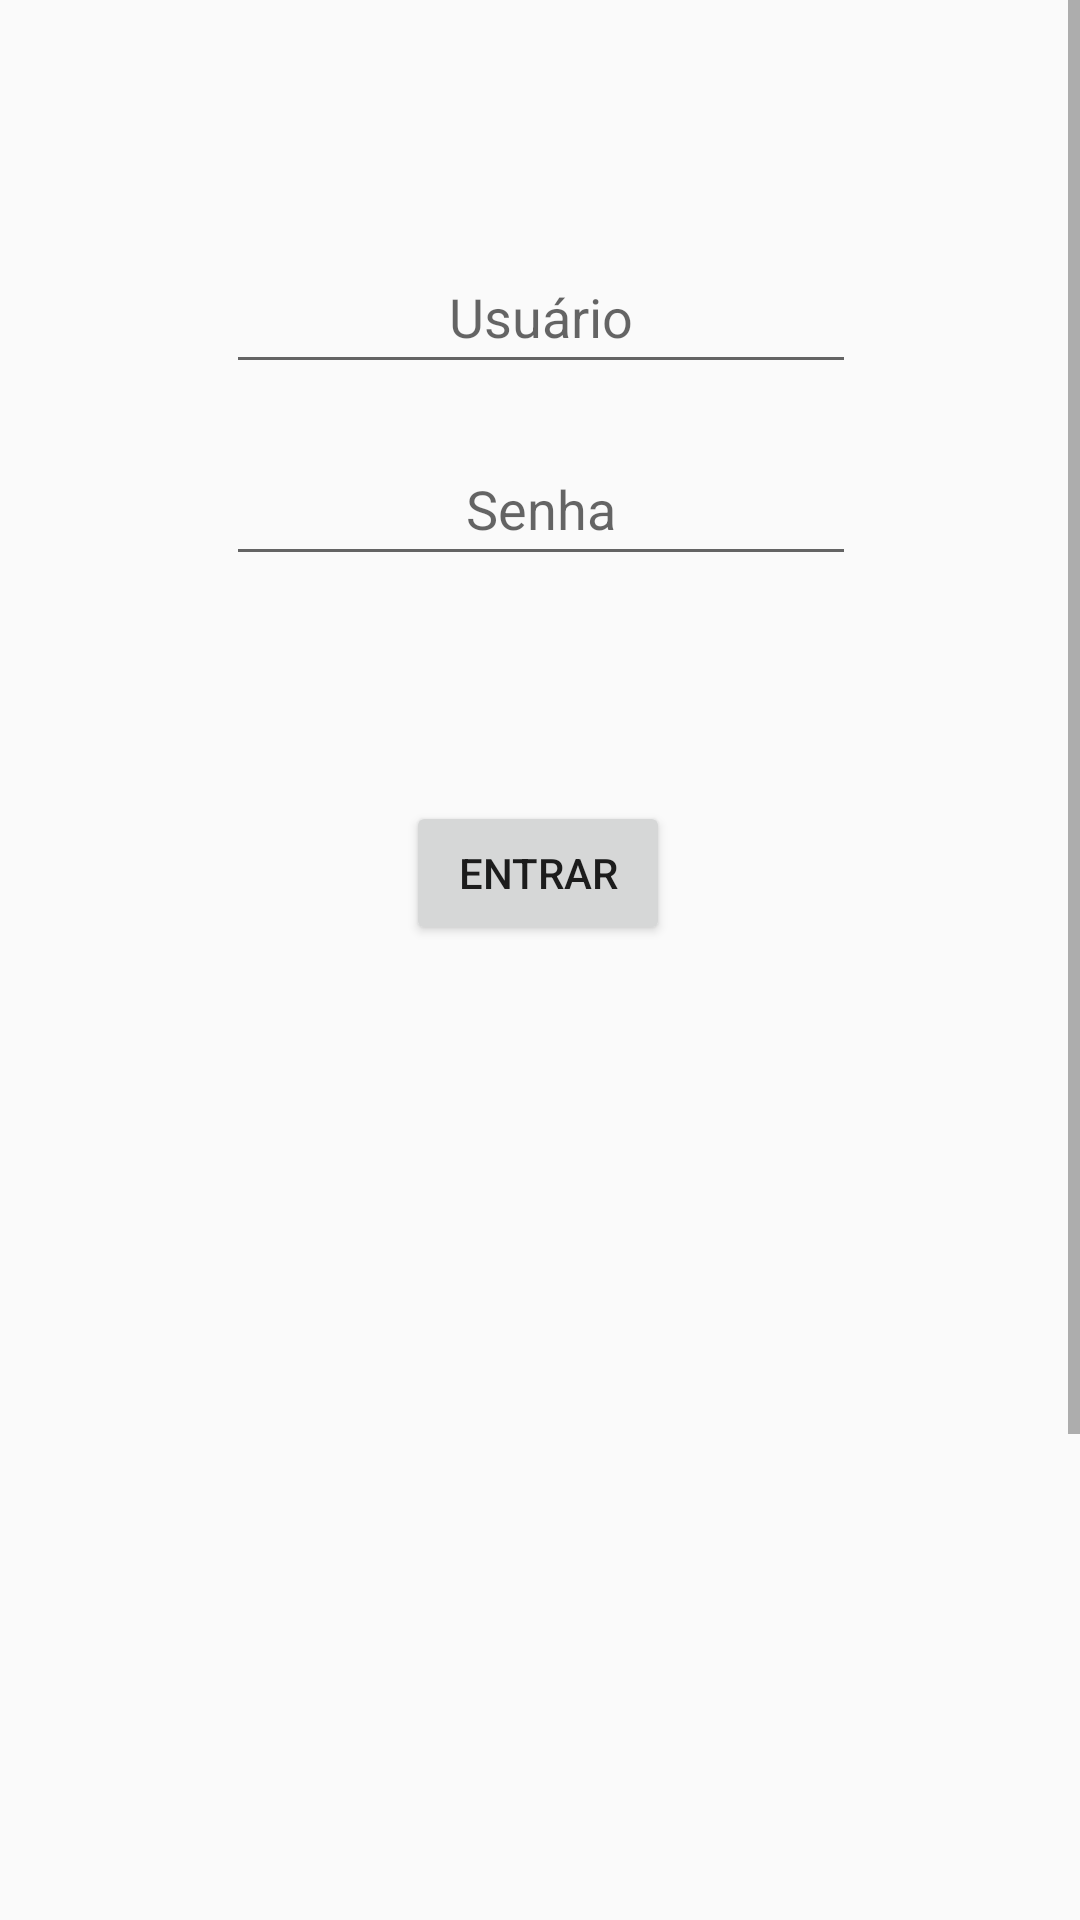

Write the Android layout XML for this screen, with the resource values it uses.
<!-- AndroidManifest.xml: application theme Theme.InserindoImagens -->
<!-- res/layout/activity_login.xml -->
<?xml version="1.0" encoding="utf-8"?>
<ScrollView
    xmlns:android="http://schemas.android.com/apk/res/android"
    xmlns:app="http://schemas.android.com/apk/res-auto"
    xmlns:tools="http://schemas.android.com/tools"
    android:layout_height="match_parent"
    android:layout_width="match_parent"
    android:fillViewport="true"
    >

    <androidx.constraintlayout.widget.ConstraintLayout
        android:layout_width="match_parent"
        android:layout_height="match_parent"
        tools:context=".LoginActivity">

        <ImageView
            android:id="@+id/imageView5"
            android:layout_width="911dp"
            android:layout_height="857dp"
            android:scaleType="fitXY"
            app:layout_constraintBottom_toBottomOf="parent"
            app:layout_constraintEnd_toEndOf="parent"
            app:layout_constraintStart_toStartOf="parent"
            app:layout_constraintTop_toTopOf="parent"
            app:srcCompat="@drawable/top_background" />

        <Button
            android:id="@+id/btn"
            android:layout_width="wrap_content"
            android:layout_height="wrap_content"
            android:layout_marginTop="64dp"
            android:onClick="clicaBotao"
            android:text="entrar"
            app:layout_constraintBottom_toBottomOf="parent"
            app:layout_constraintEnd_toEndOf="parent"
            app:layout_constraintHorizontal_bias="0.498"
            app:layout_constraintStart_toStartOf="parent"
            app:layout_constraintTop_toBottomOf="@+id/senha"
            app:layout_constraintVertical_bias="0.02" />

        <EditText
            android:id="@+id/senha"
            android:layout_width="wrap_content"
            android:layout_height="wrap_content"
            android:layout_marginTop="16dp"
            android:ems="10"
            android:hint="Senha"
            android:inputType="numberPassword"
            android:minHeight="48dp"
            android:textAlignment="center"
            app:layout_constraintEnd_toEndOf="parent"
            app:layout_constraintHorizontal_bias="0.502"
            app:layout_constraintStart_toStartOf="parent"
            app:layout_constraintTop_toBottomOf="@+id/user" />

        <EditText
            android:id="@+id/user"
            android:layout_width="wrap_content"
            android:layout_height="wrap_content"
            android:layout_marginTop="40dp"
            android:ems="10"
            android:hint="Usuário"
            android:inputType="textPersonName"
            android:minHeight="48dp"
            android:textAlignment="center"
            app:layout_constraintEnd_toEndOf="parent"
            app:layout_constraintHorizontal_bias="0.502"
            app:layout_constraintStart_toStartOf="parent"
            app:layout_constraintTop_toBottomOf="@+id/imageView4" />

        <ImageView
            android:id="@+id/imageView4"
            android:layout_width="wrap_content"
            android:layout_height="wrap_content"
            android:layout_marginTop="40dp"
            android:elevation="5dp"
            app:layout_constraintEnd_toEndOf="parent"
            app:layout_constraintHorizontal_bias="0.498"
            app:layout_constraintStart_toStartOf="parent"
            app:layout_constraintTop_toTopOf="parent"
            app:srcCompat="@drawable/logo" />

    </androidx.constraintlayout.widget.ConstraintLayout>
</ScrollView>
<!-- resources referenced by this layout -->
<resources>
  <style name="Theme.InserindoImagens" parent="Theme.AppCompat.Light.NoActionBar">
          
          <item name="colorPrimary">@color/purple_500</item>
          <item name="colorPrimaryVariant">@color/purple_700</item>
          <item name="colorOnPrimary">@color/white</item>
          
          <item name="colorSecondary">@color/teal_200</item>
          <item name="colorSecondaryVariant">@color/teal_700</item>
          <item name="colorOnSecondary">@color/black</item>
          
          <item name="android:statusBarColor" tools:targetApi="l">?attr/colorPrimaryVariant</item>
          
      </style>
  <!-- not gathered from this repository: default colours our renderer supplied (Android Studio template values) -->
  <color name="purple_500">#FF6200EE</color>
  <color name="purple_700">#FF3700B3</color>
  <color name="teal_200">#FF03DAC5</color>
  <color name="teal_700">#FF018786</color>
  <color name="black">#FF000000</color>
  <color name="white">#FFFFFFFF</color>
</resources>
